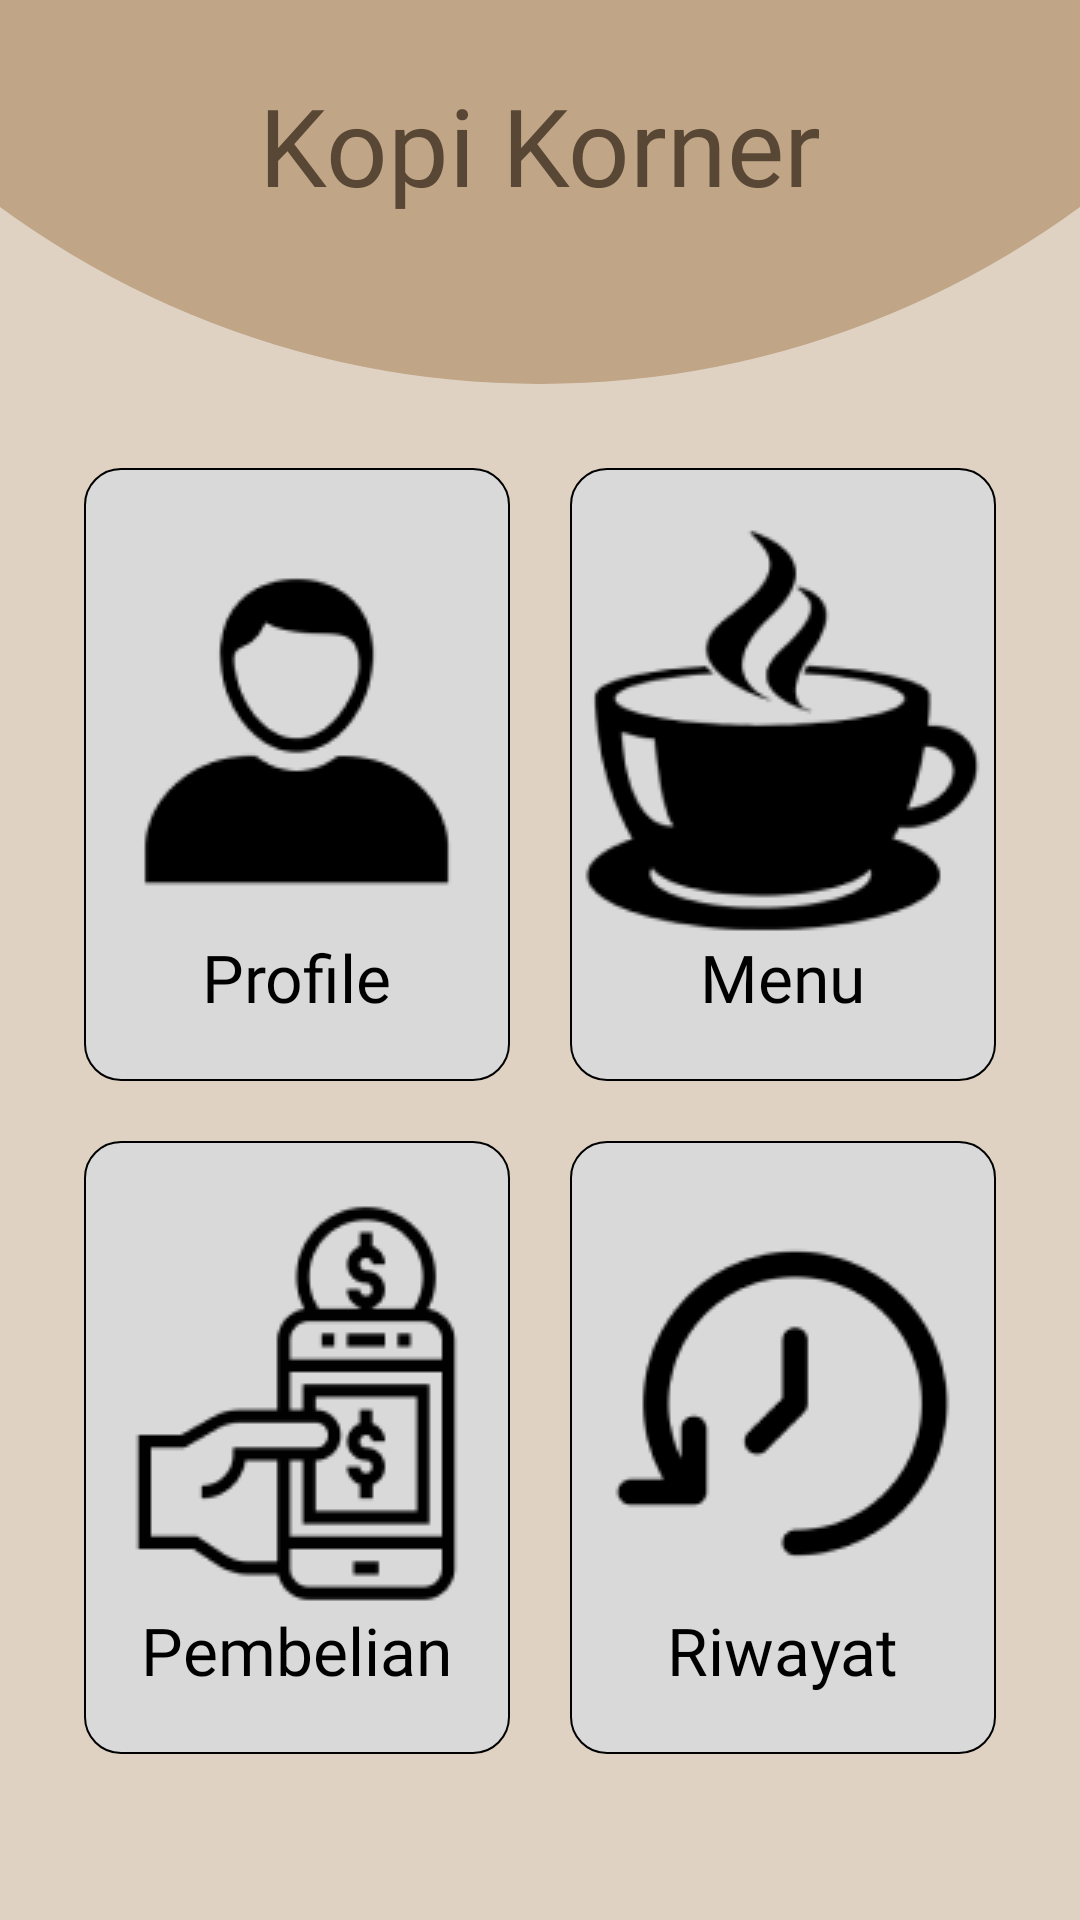

Write the Android layout XML for this screen, with the resource values it uses.
<!-- AndroidManifest.xml: application theme Theme.KopiKorner -->
<!-- res/layout/activity_pages.xml -->
<?xml version="1.0" encoding="utf-8"?>
<androidx.constraintlayout.widget.ConstraintLayout xmlns:android="http://schemas.android.com/apk/res/android"
    xmlns:app="http://schemas.android.com/apk/res-auto"
    xmlns:tools="http://schemas.android.com/tools"
    android:id="@+id/main"
    android:layout_width="match_parent"
    android:layout_height="match_parent"
    android:background="@color/c_very_light_brown"
    tools:context=".PagesActivity">

    <FrameLayout
        android:id="@+id/flPages"
        android:layout_width="match_parent"
        android:layout_height="128dp"
        app:layout_constraintEnd_toEndOf="parent"
        app:layout_constraintStart_toStartOf="parent"
        app:layout_constraintTop_toTopOf="parent">

        <View
            android:layout_width="608dp"
            android:layout_height="608dp"
            android:layout_gravity="center_horizontal"
            android:background="@drawable/l_brown_r"
            android:translationY="-480dp" />

        <TextView
            android:layout_width="match_parent"
            android:layout_height="wrap_content"
            android:fontFamily="@font/kavoon"
            android:gravity="center_horizontal"
            android:text="Kopi Korner"
            android:textColor="@color/c_brown"
            android:textSize="36sp"
            android:translationY="24dp" />
    </FrameLayout>

    <LinearLayout
        android:layout_width="match_parent"
        android:layout_height="wrap_content"
        android:layout_marginHorizontal="28dp"
        android:layout_marginTop="28dp"
        android:orientation="vertical"
        app:layout_constraintTop_toBottomOf="@id/flPages">

        <LinearLayout
            android:layout_width="match_parent"
            android:layout_height="wrap_content"
            android:orientation="horizontal">

            <LinearLayout
                android:id="@+id/llProfilePage"
                android:layout_width="wrap_content"
                android:layout_height="wrap_content"
                android:layout_weight="1"
                android:background="@drawable/gray_r12_b1"
                android:gravity="center_horizontal"
                android:orientation="vertical"
                android:paddingVertical="20dp">

                <ImageView
                    android:layout_width="wrap_content"
                    android:layout_height="wrap_content"
                    android:src="@drawable/ic_profile" />

                <TextView
                    android:layout_width="wrap_content"
                    android:layout_height="wrap_content"
                    android:fontFamily="@font/karla"
                    android:text="Profile"
                    android:textColor="@color/black"
                    android:textSize="22sp" />
            </LinearLayout>

            <View
                android:layout_width="20dp"
                android:layout_height="match_parent" />

            <LinearLayout
                android:id="@+id/llMenuPage"
                android:layout_width="wrap_content"
                android:layout_height="wrap_content"
                android:layout_weight="1"
                android:background="@drawable/gray_r12_b1"
                android:gravity="center_horizontal"
                android:orientation="vertical"
                android:paddingVertical="20dp">

                <ImageView
                    android:layout_width="wrap_content"
                    android:layout_height="wrap_content"
                    android:src="@drawable/ic_menu" />

                <TextView
                    android:layout_width="wrap_content"
                    android:layout_height="wrap_content"
                    android:fontFamily="@font/karla"
                    android:text="Menu"
                    android:textColor="@color/black"
                    android:textSize="22sp" />
            </LinearLayout>
        </LinearLayout>

        <LinearLayout
            android:layout_width="match_parent"
            android:layout_height="wrap_content"
            android:layout_marginTop="20dp"
            android:orientation="horizontal">

            <LinearLayout
                android:id="@+id/llPurchasePage"
                android:layout_width="wrap_content"
                android:layout_height="wrap_content"
                android:layout_weight="1"
                android:background="@drawable/gray_r12_b1"
                android:gravity="center_horizontal"
                android:orientation="vertical"
                android:paddingVertical="20dp">

                <ImageView
                    android:layout_width="wrap_content"
                    android:layout_height="wrap_content"
                    android:src="@drawable/ic_pay" />

                <TextView
                    android:layout_width="wrap_content"
                    android:layout_height="wrap_content"
                    android:fontFamily="@font/karla"
                    android:text="Pembelian"
                    android:textColor="@color/black"
                    android:textSize="22sp" />
            </LinearLayout>

            <View
                android:layout_width="20dp"
                android:layout_height="match_parent" />

            <LinearLayout
                android:id="@+id/llHistoryPage"
                android:layout_width="wrap_content"
                android:layout_height="wrap_content"
                android:layout_weight="1"
                android:background="@drawable/gray_r12_b1"
                android:gravity="center_horizontal"
                android:orientation="vertical"
                android:paddingVertical="20dp">

                <ImageView
                    android:layout_width="wrap_content"
                    android:layout_height="wrap_content"
                    android:src="@drawable/ic_history" />

                <TextView
                    android:layout_width="wrap_content"
                    android:layout_height="wrap_content"
                    android:fontFamily="@font/karla"
                    android:text="Riwayat"
                    android:textColor="@color/black"
                    android:textSize="22sp" />
            </LinearLayout>
        </LinearLayout>
    </LinearLayout>
</androidx.constraintlayout.widget.ConstraintLayout>
<!-- resources referenced by this layout -->
<resources>
  <color name="black">#FF000000</color>
  <color name="c_brown">#584735</color>
  <color name="c_very_light_brown">#dfd2c3</color>
  <!-- drawable gray_r12_b1 (drawable) -->
  <?xml version="1.0" encoding="utf-8"?>
  <shape xmlns:android="http://schemas.android.com/apk/res/android">
      <solid android:color="@color/c_gray" />
      <corners android:radius="12dip" />
      <stroke
          android:width="0.7dip"
          android:color="@color/black" />
  </shape>
  <!-- drawable ic_history: png bitmap (drawable, 2823 bytes) -->
  <!-- drawable ic_menu: png bitmap (drawable, 7213 bytes) -->
  <!-- drawable ic_pay: png bitmap (drawable, 3666 bytes) -->
  <!-- drawable ic_profile: png bitmap (drawable, 2161 bytes) -->
  <!-- drawable l_brown_r (drawable) -->
  <?xml version="1.0" encoding="utf-8"?>
  <shape xmlns:android="http://schemas.android.com/apk/res/android">
      <solid android:color="@color/c_light_brown" />
      <corners android:radius="999dp" />
  </shape>
  <style name="Theme.KopiKorner" parent="Base.Theme.KopiKorner" />
  <color name="c_gray">#D9D9D9</color>
  <color name="c_light_brown">#c0a587</color>
  <style name="Base.Theme.KopiKorner" parent="Theme.Material3.DayNight.NoActionBar">
          
          
      </style>
</resources>
